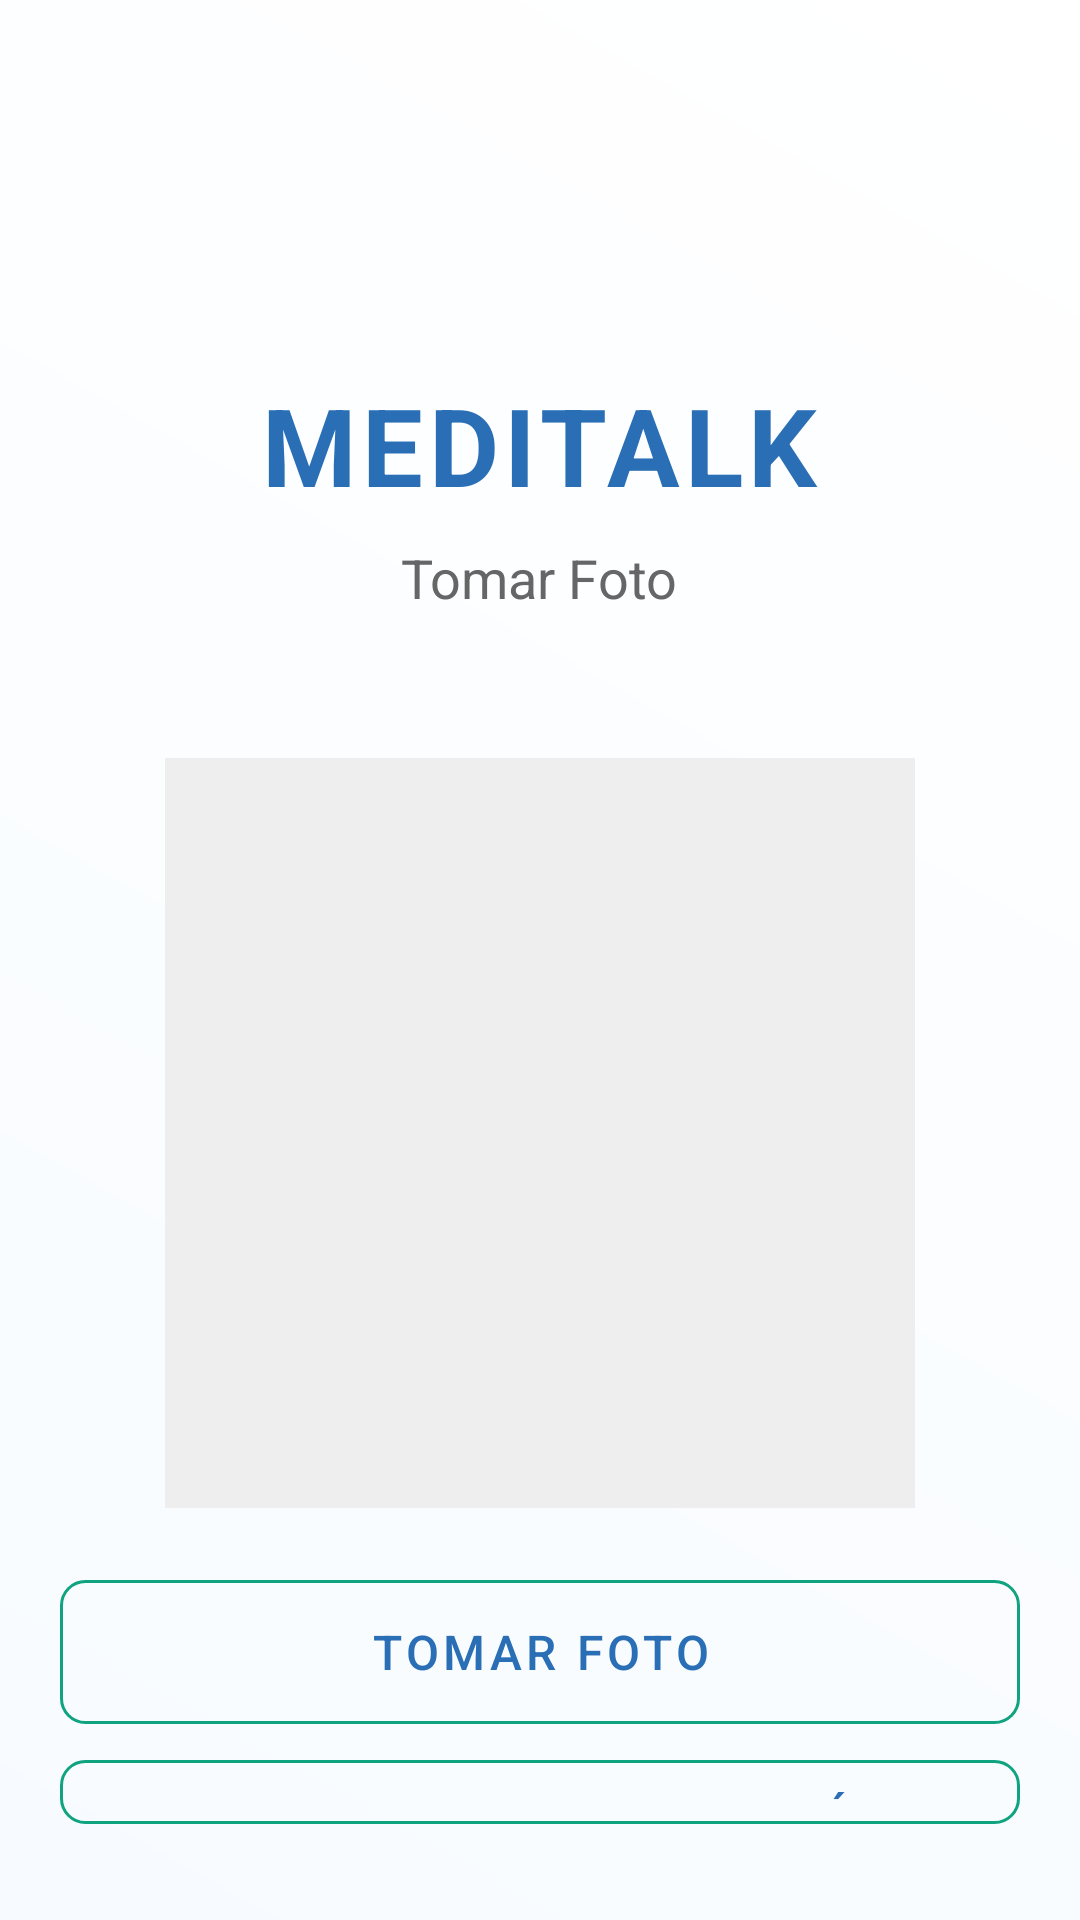

Reconstruct the res/layout file that produces this screen, plus the resources it refers to.
<!-- AndroidManifest.xml: application theme Theme.MEDIKIT -->
<!-- res/layout/activity_captura.xml -->
<?xml version="1.0" encoding="utf-8"?>
<LinearLayout xmlns:android="http://schemas.android.com/apk/res/android"
    xmlns:app="http://schemas.android.com/apk/res-auto"
    xmlns:tools="http://schemas.android.com/tools"
    android:layout_width="match_parent"
    android:layout_height="match_parent"
    android:background="@drawable/gradient_background"
    android:orientation="vertical"
    android:gravity="center"
    android:padding="20dp"
    tools:context=".CapturaActivity">

    
    <LinearLayout
        android:layout_width="match_parent"
        android:layout_height="wrap_content"
        android:orientation="vertical"
        android:gravity="center"
        android:layout_marginBottom="40dp">

        <ImageView
            android:layout_width="100dp"
            android:layout_height="100dp"
            android:layout_marginBottom="16dp"
            android:src="@drawable/logo1" />

        <TextView
            android:layout_width="wrap_content"
            android:layout_height="wrap_content"
            android:text="MEDITALK"
            android:textColor="#2A6FB5"
            android:textSize="36sp"
            android:textStyle="bold"
            android:letterSpacing="0.05"
            android:layout_marginBottom="8dp"/>

        <TextView
            android:layout_width="wrap_content"
            android:layout_height="wrap_content"
            android:text="Tomar Foto"
            android:textColor="#666666"
            android:textSize="18sp"
            android:layout_marginBottom="8dp"/>
    </LinearLayout>

    
    <ImageView
        android:id="@+id/ivPreview"
        android:layout_width="250dp"
        android:layout_height="250dp"
        android:layout_gravity="center"
        android:scaleType="centerCrop"
        android:background="#EEEEEE"
        android:src="@drawable/baseline_camera_alt_24"/>

    
    <Button
        android:id="@+id/btnTomarFoto"
        android:layout_width="match_parent"
        android:layout_height="wrap_content"
        android:text="Tomar Foto"
        style="@style/Widget.MaterialComponents.Button.OutlinedButton"
        android:textColor="#2A6FB5"
        android:textSize="16sp"
        app:strokeColor="#2A6FB5"
        app:strokeWidth="1dp"
        android:layout_marginTop="24dp"/>

    
    <Button
        android:id="@+id/btnGaleria"
        android:layout_width="match_parent"
        android:layout_height="wrap_content"
        android:text="Seleccionar de galería"
        style="@style/Widget.MaterialComponents.Button.OutlinedButton"
        android:textColor="#2A6FB5"
        android:textSize="16sp"
        app:strokeColor="#2A6FB5"
        app:strokeWidth="1dp"
        android:layout_marginTop="12dp"/>

    
    <TextView
        android:layout_width="match_parent"
        android:layout_height="wrap_content"
        android:text="© 2025 Medikit - Todos los derechos reservados"
        android:textColor="#999999"
        android:textSize="10sp"
        android:gravity="center"
        android:layout_marginTop="24dp"/>

</LinearLayout>
<!-- resources referenced by this layout -->
<resources>
  <!-- drawable gradient_background (drawable) -->
  <?xml version="1.0" encoding="utf-8"?>
  <shape xmlns:android="http://schemas.android.com/apk/res/android">
      <gradient
          android:startColor="#F7FBFF"
          android:endColor="#FFFFFF"
          android:angle="45"/>
  </shape>
  <style name="Widget.MaterialComponents.Button.OutlinedButton" parent="Widget.MaterialComponents.Button">
          <item name="android:background">@drawable/outlined_button_background</item>
          <item name="android:textColor">?attr/colorPrimary</item>
          <item name="android:paddingTop">8dp</item>
          <item name="android:paddingBottom">8dp</item>
          <item name="android:paddingStart">16dp</item>
          <item name="android:paddingEnd">16dp</item>
          <item name="android:insetTop">0dp</item>
          <item name="android:insetBottom">0dp</item>
          <item name="cornerRadius">8dp</item>
          <item name="strokeColor">?attr/colorPrimary</item>
          <item name="strokeWidth">1dp</item>
      </style>
  <style name="Theme.MEDIKIT" parent="Base.Theme.MEDIKIT" />
  <!-- drawable outlined_button_background (drawable) -->
  <?xml version="1.0" encoding="utf-8"?>
  <shape xmlns:android="http://schemas.android.com/apk/res/android">
      <solid android:color="@android:color/transparent"/>
      <corners android:radius="8dp"/>
      <stroke android:width="1dp" android:color="#2A6FB5"/>
  </shape>
  <style name="Base.Theme.MEDIKIT" parent="Theme.Material3.DayNight.NoActionBar">
          <item name="colorPrimary">#10A37F</item> 
          <item name="colorOnPrimary">#FFFFFF</item> 
          <item name="colorSecondary">#E5E5EA</item> 
  
  
      </style>
</resources>
